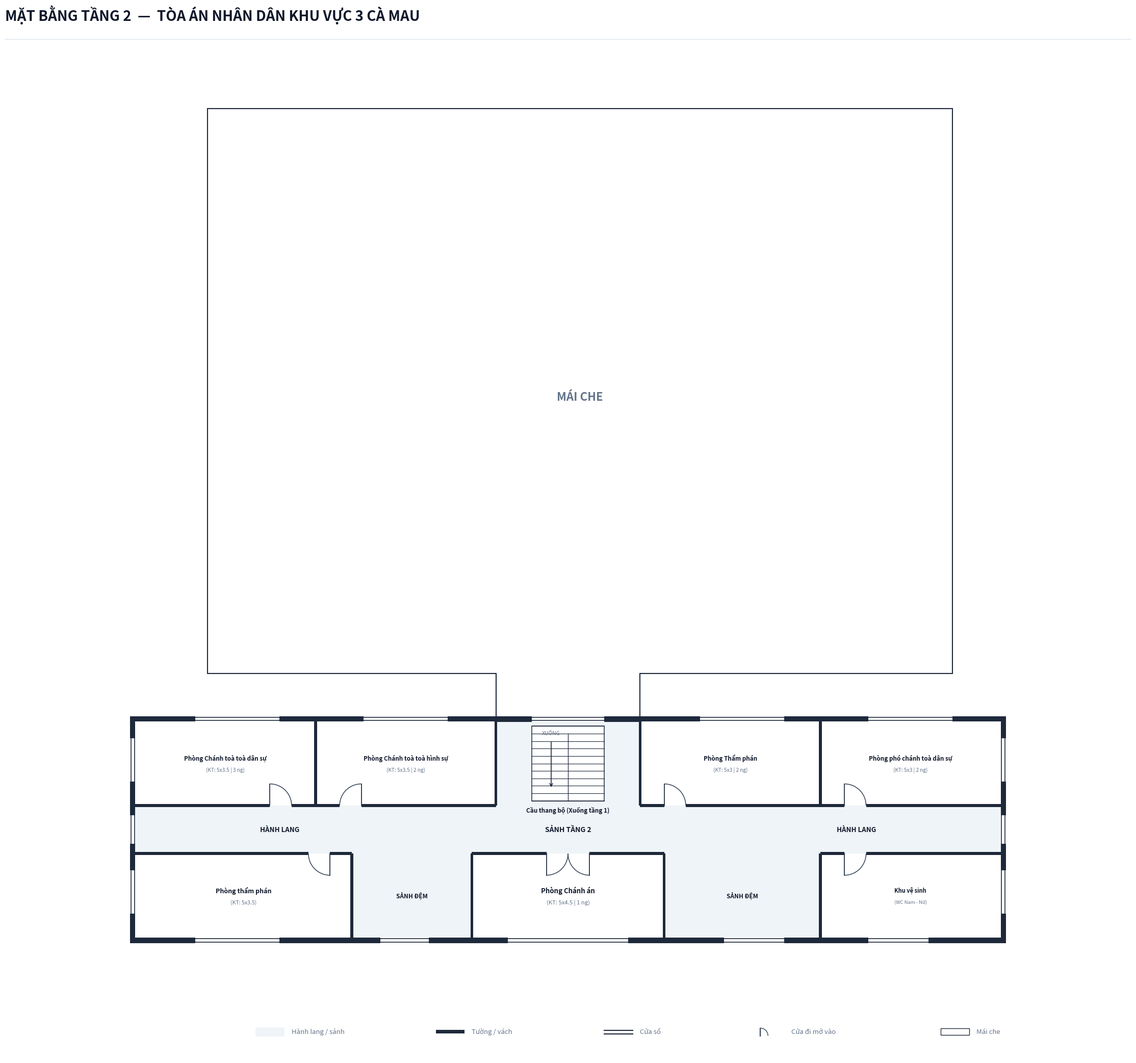

The script that saved this image:
import os
from typing import TypedDict, Tuple, List, Optional
import matplotlib.pyplot as plt
import matplotlib.patches as patches

class RoomDict(TypedDict):
    id: str
    name: str
    sub: str
    x: float
    y: float
    w: float
    h: float
    text_center: Tuple[float, float]
    font_size: float

def create_floorplan_tang2(output_dir: str):
    os.makedirs(output_dir, exist_ok=True)
    out_img_path = os.path.join(output_dir, 'mat_bang_tang_2.png')

    # ---------------------------------------------------------
    # 1. SETUP CANVAS & CANVAS STYLING
    # ---------------------------------------------------------
    fig = plt.figure(figsize=(24, 22), dpi=300)
    ax = fig.add_axes([0.03, 0.04, 0.94, 0.90])
    ax.set_aspect('equal')
    ax.axis('off')
    fig.patch.set_facecolor('#ffffff')

    # Color Palette according to Architectural Spec
    COLOR_WALL = '#1e293b'          # Dark slate structural wall & partitions
    COLOR_FILL_CORRIDOR = '#eef4f7'  # Soft pastel grey-cyan fill for corridor/lobby
    COLOR_ROOM_FILL = '#ffffff'     # Pure white for room interior
    COLOR_DOOR_SWING = '#334155'    # Dark slate door panel and arc
    COLOR_TEXT_MAIN = '#0f172a'     # Deep navy text
    COLOR_TEXT_MUTED = '#64748b'    # Muted grey text

    WALL_THICKNESS = 0.22           # 220mm exterior wall
    PART_THICKNESS = 0.12           # 120mm interior wall
    W = WALL_THICKNESS
    P = PART_THICKNESS

    # ---------------------------------------------------------
    # 2. HEADER & LEGEND
    # ---------------------------------------------------------
    fig.text(0.04, 0.965, 'MẶT BẰNG TẦNG 2  —  TÒA ÁN NHÂN DÂN KHU VỰC 3 CÀ MAU', 
             color='#0f172a', fontsize=20, fontweight='bold', family='sans-serif')
    
    header_line = plt.Line2D([0.04, 0.96], [0.948, 0.948], transform=fig.transFigure, color='#e2e8f0', linewidth=1.2)
    fig.lines.append(header_line)

    # Legend Box at Bottom Center
    lg_x, lg_y = 5.0, -8.6
    # Legend Item 1: Corridor fill
    ax.add_patch(patches.Rectangle((lg_x, lg_y), 1.2, 0.38, facecolor=COLOR_FILL_CORRIDOR, edgecolor='none', zorder=1))
    ax.text(lg_x + 1.5, lg_y + 0.06, 'Hành lang / sảnh', color=COLOR_TEXT_MUTED, fontsize=9.5, va='bottom')

    # Legend Item 2: Wall
    ax.add_patch(patches.Rectangle((lg_x + 7.5, lg_y + 0.11), 1.2, 0.16, facecolor=COLOR_WALL, edgecolor='none', zorder=1))
    ax.text(lg_x + 9.0, lg_y + 0.06, 'Tường / vách', color=COLOR_TEXT_MUTED, fontsize=9.5, va='bottom')

    # Legend Item 3: Window
    ax.plot([lg_x + 14.5, lg_x + 15.7], [lg_y + 0.24, lg_y + 0.24], color=COLOR_WALL, linewidth=1.5, zorder=1)
    ax.plot([lg_x + 14.5, lg_x + 15.7], [lg_y + 0.09, lg_y + 0.09], color=COLOR_WALL, linewidth=1.5, zorder=1)
    ax.text(lg_x + 16.0, lg_y + 0.06, 'Cửa sổ', color=COLOR_TEXT_MUTED, fontsize=9.5, va='bottom')

    # Legend Item 4: Door
    ax.plot([lg_x + 21.0, lg_x + 21.0], [lg_y + 0.02, lg_y + 0.34], color=COLOR_DOOR_SWING, linewidth=1.5, zorder=1)
    arc_lg = patches.Arc((lg_x + 21.0, lg_y + 0.02), 0.64, 0.64, angle=0, theta1=0, theta2=90, color=COLOR_DOOR_SWING, linewidth=1.0)
    ax.add_patch(arc_lg)
    ax.text(lg_x + 22.3, lg_y + 0.06, 'Cửa đi mở vào', color=COLOR_TEXT_MUTED, fontsize=9.5, va='bottom')

    # Legend Item 5: Roof (Mái che)
    ax.add_patch(patches.Rectangle((lg_x + 28.5, lg_y + 0.06), 1.2, 0.28, facecolor='#ffffff', edgecolor=COLOR_WALL, linewidth=1.0, zorder=1))
    ax.text(lg_x + 30.0, lg_y + 0.06, 'Mái che', color=COLOR_TEXT_MUTED, fontsize=9.5, va='bottom')

    # ---------------------------------------------------------
    # 3. CORRIDOR & LOBBY BACKGROUND FILL (PASTEL BLUE-GREY)
    # ---------------------------------------------------------
    # Main horizontal corridor of Tòa 1 (X: 0.0 to 36.0, Y: -1.0 to 1.0)
    ax.add_patch(patches.Rectangle((0.0, -1.0), 36.0, 2.0, facecolor=COLOR_FILL_CORRIDOR, edgecolor='none', zorder=1))

    # Central Staircase Lobby (X: 15.0 to 21.0, Y: 1.0 to 4.5)
    ax.add_patch(patches.Rectangle((15.0, 1.0), 6.0, 3.5, facecolor=COLOR_FILL_CORRIDOR, edgecolor='none', zorder=1))

    # South transition lobbies flanking Chief Judge room
    ax.add_patch(patches.Rectangle((9.0, -4.5), 5.0, 3.5, facecolor=COLOR_FILL_CORRIDOR, edgecolor='none', zorder=1))
    ax.add_patch(patches.Rectangle((22.0, -4.5), 6.5, 3.5, facecolor=COLOR_FILL_CORRIDOR, edgecolor='none', zorder=1))

    # ---------------------------------------------------------
    # 4. ROOF AREA (MÁI CHE TÒA 2 - KHỐI 1 TẦNG PHÍA SAU)
    # ---------------------------------------------------------
    # Poly shape of Tòa 2 roof footprint (X: 3.0 to 34.0, Y: 4.5 to 30.0)
    # Neck: X: 15.0 to 21.0, Y: 4.5 to 6.5
    # Main rear body: X: 3.0 to 34.0, Y: 6.5 to 30.0
    roof_poly_coords = [
        (15.0, 4.5),
        (15.0, 6.5),
        (3.0, 6.5),
        (3.0, 30.0),
        (34.0, 30.0),
        (34.0, 6.5),
        (21.0, 6.5),
        (21.0, 4.5),
    ]
    roof_patch = patches.Polygon(roof_poly_coords, closed=True, facecolor='#ffffff', edgecolor=COLOR_WALL, linewidth=1.5, zorder=2)
    ax.add_patch(roof_patch)

    # Big MÁI CHE text label in center of roof
    ax.text(18.5, 18.0, 'MÁI CHE', color=COLOR_TEXT_MUTED, fontsize=16.0, fontweight='bold', ha='center', va='center', zorder=5)

    # ---------------------------------------------------------
    # 5. ROOM DEFINITIONS (TÒA 1: 6 PHÒNG TẦNG 2 CHUẨN PROMPT)
    # ---------------------------------------------------------
    rooms: List[RoomDict] = [
        # --- Dãy phía Bắc Tòa 1 (Y: 1.0 to 4.5m) ---
        {
            'id': 'T1_201', 'name': 'Phòng Chánh toà toà dân sự', 'sub': '(KT: 5x3.5 | 3 ng)',
            'x': 0.0, 'y': 1.0, 'w': 7.5, 'h': 3.5,
            'text_center': (3.75, 2.75),
            'font_size': 8.5
        },
        {
            'id': 'T1_202', 'name': 'Phòng Chánh toà toà hình sự', 'sub': '(KT: 5x3.5 | 2 ng)',
            'x': 7.5, 'y': 1.0, 'w': 7.5, 'h': 3.5,
            'text_center': (11.25, 2.75),
            'font_size': 8.5
        },
        {
            'id': 'T1_203', 'name': 'Phòng Thẩm phán', 'sub': '(KT: 5x3 | 2 ng)',
            'x': 21.0, 'y': 1.0, 'w': 7.5, 'h': 3.5,
            'text_center': (24.75, 2.75),
            'font_size': 8.5
        },
        {
            'id': 'T1_204', 'name': 'Phòng phó chánh toà dân sự', 'sub': '(KT: 5x3 | 2 ng)',
            'x': 28.5, 'y': 1.0, 'w': 7.5, 'h': 3.5,
            'text_center': (32.25, 2.75),
            'font_size': 8.5
        },

        # --- Dãy phía Nam Tòa 1 (Y: -4.5 to -1.0m) ---
        {
            'id': 'T1_205', 'name': 'Phòng thẩm phán', 'sub': '(KT: 5x3.5)',
            'x': 0.0, 'y': -4.5, 'w': 9.0, 'h': 3.5,
            'text_center': (4.5, -2.75),
            'font_size': 9.0
        },
        {
            'id': 'T1_206', 'name': 'Phòng Chánh án', 'sub': '(KT: 5x4.5 | 1 ng)',
            'x': 14.0, 'y': -4.5, 'w': 8.0, 'h': 3.5,
            'text_center': (18.0, -2.75),
            'font_size': 9.5
        },
        {
            'id': 'T1_207', 'name': 'Khu vệ sinh', 'sub': '(WC Nam - Nữ)',
            'x': 28.5, 'y': -4.5, 'w': 7.5, 'h': 3.5,
            'text_center': (32.25, -2.75),
            'font_size': 8.0
        },
    ]

    # Draw pure white room interior fills
    for r in rooms:
        rect = patches.Rectangle((r['x'], r['y']), r['w'], r['h'], facecolor=COLOR_ROOM_FILL, edgecolor='none', zorder=2)
        ax.add_patch(rect)

    # ---------------------------------------------------------
    # 6. STAIRCASE (TẦNG 2: NỀN TRẮNG, HƯỚNG ĐI XUỐNG TẦNG 1)
    # ---------------------------------------------------------
    stair_x, stair_y, stair_w, stair_h = 16.5, 1.2, 3.0, 3.1
    stair_bg = patches.Rectangle((stair_x, stair_y), stair_w, stair_h, facecolor='#ffffff', edgecolor=COLOR_WALL, linewidth=1.1, zorder=3)
    ax.add_patch(stair_bg)

    num_treads = 10
    for i in range(num_treads + 1):
        sy = stair_y + i * (stair_h / num_treads)
        ax.plot([stair_x, stair_x + stair_w], [sy, sy], color=COLOR_WALL, linewidth=0.8, zorder=4)

    mid_x = stair_x + stair_w / 2.0
    top_step_y = stair_y + (num_treads - 1) * (stair_h / num_treads)
    ax.plot([mid_x, mid_x], [stair_y, top_step_y], color=COLOR_WALL, linewidth=0.9, zorder=4)
    # Down arrow on staircase
    ax.annotate('', xy=(mid_x - 0.7, stair_y + 0.5), xytext=(mid_x - 0.7, stair_y + 2.5),
                arrowprops=dict(arrowstyle="->", color=COLOR_WALL, lw=1.2), zorder=6)
    ax.text(mid_x - 0.7, stair_y + 2.7, 'XUỐNG', color=COLOR_TEXT_MUTED, fontsize=7.5, ha='center', va='bottom', zorder=6)

    ax.text(stair_x + stair_w / 2.0, stair_y - 0.25, 'Cầu thang bộ (Xuống tầng 1)', 
            color=COLOR_TEXT_MAIN, fontsize=8.5, fontweight='bold', ha='center', va='top', zorder=5)

    # Corridor labels
    ax.text(6.0, 0.0, 'HÀNH LANG', color=COLOR_TEXT_MAIN, fontsize=9.5, fontweight='bold', ha='center', va='center', zorder=5)
    ax.text(30.0, 0.0, 'HÀNH LANG', color=COLOR_TEXT_MAIN, fontsize=9.5, fontweight='bold', ha='center', va='center', zorder=5)
    ax.text(18.0, 0.0, 'SẢNH TẦNG 2', color=COLOR_TEXT_MAIN, fontsize=10.0, fontweight='bold', ha='center', va='center', zorder=5)
    ax.text(11.5, -2.75, 'SẢNH ĐỆM', color=COLOR_TEXT_MAIN, fontsize=8.5, fontweight='bold', ha='center', va='center', zorder=5)
    ax.text(25.25, -2.75, 'SẢNH ĐỆM', color=COLOR_TEXT_MAIN, fontsize=8.5, fontweight='bold', ha='center', va='center', zorder=5)

    # ---------------------------------------------------------
    # 7. DRAW SOLID STRUCTURAL WALLS
    # ---------------------------------------------------------
    def draw_wall(x, y, w, h):
        rect = patches.Rectangle((x, y), w, h, facecolor=COLOR_WALL, edgecolor='none', zorder=10)
        ax.add_patch(rect)

    # === TÒA 1 EXTERIOR WALLS (ENCLOSED HEADS ON LEVEL 2) ===
    # West outer wall (X = -W, Y: -4.5 to 4.5 enclosed)
    draw_wall(-W, -4.5 - W, W, 9.0 + 2*W)
    # East outer wall (X = 36.0, Y: -4.5 to 4.5 enclosed)
    draw_wall(36.0, -4.5 - W, W, 9.0 + 2*W)

    # North exterior wall of Tòa 1 (Solid along entire 36m, separating from roof)
    draw_wall(-W, 4.5, 36.0 + 2*W, W)

    # South exterior wall of Tòa 1
    draw_wall(-W, -4.5 - W, 36.0 + 2*W, W)

    # === TÒA 1 CORRIDOR WALLS (Y = 1.0 & Y = -1.0) ===
    # North Corridor Wall Y = 1.0 with door cutouts:
    # Gap 1: 5.6 to 6.5 (Room 201)
    # Gap 2: 8.5 to 9.4 (Room 202)
    # Open: 15.0 to 21.0 (Stair hall)
    # Gap 3: 22.0 to 22.9 (Room 203)
    # Gap 4: 29.5 to 30.4 (Room 204)
    draw_wall(0, 1.0 - P/2, 5.6, P)
    draw_wall(6.5, 1.0 - P/2, 2.0, P)
    draw_wall(9.4, 1.0 - P/2, 5.6, P)

    draw_wall(21.0, 1.0 - P/2, 1.0, P)
    draw_wall(22.9, 1.0 - P/2, 6.6, P)
    draw_wall(30.4, 1.0 - P/2, 5.6, P)

    # South Corridor Wall Y = -1.0 with door cutouts:
    # Gap 1: 7.2 to 8.1 (Room 205)
    # Open: 9.0 to 14.0 (South West lobby)
    # Gap 2: 17.1 to 18.9 (Room 206 - Phòng Chánh án double doors)
    # Open: 22.0 to 28.5 (South East lobby)
    # Gap 3: 29.5 to 30.4 (Room 207 - WC)
    draw_wall(0, -1.0 - P/2, 7.2, P)
    draw_wall(8.1, -1.0 - P/2, 0.9, P)

    draw_wall(14.0, -1.0 - P/2, 3.1, P)
    draw_wall(18.9, -1.0 - P/2, 3.1, P)

    draw_wall(28.5, -1.0 - P/2, 1.0, P)
    draw_wall(30.4, -1.0 - P/2, 5.6, P)

    # === VERTICAL INTERNAL PARTITIONS ===
    # North row vertical partitions
    draw_wall(7.5 - P/2, 1.0, P, 3.5)
    draw_wall(15.0 - P/2, 1.0, P, 3.5)
    draw_wall(21.0 - P/2, 1.0, P, 3.5)
    draw_wall(28.5 - P/2, 1.0, P, 3.5)

    # South row vertical partitions
    draw_wall(9.0 - P/2, -4.5, P, 3.5)
    draw_wall(14.0 - P/2, -4.5, P, 3.5)
    draw_wall(22.0 - P/2, -4.5, P, 3.5)
    draw_wall(28.5 - P/2, -4.5, P, 3.5)

    # ---------------------------------------------------------
    # 8. DRAW WINDOWS
    # ---------------------------------------------------------
    def draw_window(x, y, w, h, is_horizontal=True):
        if is_horizontal:
            ax.add_patch(patches.Rectangle((x, y - 0.02), w, h + 0.04, facecolor='#ffffff', edgecolor='none', zorder=11))
            ax.plot([x, x + w], [y + 0.04, y + 0.04], color=COLOR_WALL, linewidth=1.2, zorder=12)
            ax.plot([x, x + w], [y + h - 0.04, y + h - 0.04], color=COLOR_WALL, linewidth=1.2, zorder=12)
        else:
            ax.add_patch(patches.Rectangle((x - 0.02, y), w + 0.04, h, facecolor='#ffffff', edgecolor='none', zorder=11))
            ax.plot([x + 0.04, x + 0.04], [y, y + h], color=COLOR_WALL, linewidth=1.2, zorder=12)
            ax.plot([x + w - 0.04, x + w - 0.04], [y, y + h], color=COLOR_WALL, linewidth=1.2, zorder=12)

    # South Exterior Windows (Y = -4.5 - W)
    draw_window(2.5, -4.5 - W, 3.5, W, is_horizontal=True)    # Room 205
    draw_window(10.2, -4.5 - W, 2.0, W, is_horizontal=True)   # South West lobby
    draw_window(15.5, -4.5 - W, 5.0, W, is_horizontal=True)   # Room 206 (Chánh án)
    draw_window(24.5, -4.5 - W, 2.5, W, is_horizontal=True)   # South East lobby
    draw_window(30.5, -4.5 - W, 2.5, W, is_horizontal=True)   # Room 207 (WC)

    # North Exterior Windows looking out to Mái che (Y = 4.5)
    draw_window(2.5, 4.5, 3.5, W, is_horizontal=True)         # Room 201
    draw_window(9.5, 4.5, 3.5, W, is_horizontal=True)         # Room 202
    draw_window(16.5, 4.5, 3.0, W, is_horizontal=True)        # Stair hall overlooking roof
    draw_window(23.5, 4.5, 3.5, W, is_horizontal=True)        # Room 203
    draw_window(30.5, 4.5, 3.5, W, is_horizontal=True)        # Room 204

    # Enclosed West & East Ends Corridor Windows (Level 2 Feature)
    draw_window(-W, -0.6, W, 1.2, is_horizontal=False)        # West corridor end window
    draw_window(-W, 2.0, W, 1.8, is_horizontal=False)         # West Room 201 window
    draw_window(-W, -3.5, W, 1.8, is_horizontal=False)        # West Room 205 window

    draw_window(36.0, -0.6, W, 1.2, is_horizontal=False)      # East corridor end window
    draw_window(36.0, 2.0, W, 1.8, is_horizontal=False)       # East Room 204 window
    draw_window(36.0, -3.5, W, 1.8, is_horizontal=False)      # East Room 207 window

    # ---------------------------------------------------------
    # 9. DRAW DOORS & SWINGS (PRECISE WALL GAPS)
    # ---------------------------------------------------------
    def draw_door_h(x1, x2, y, into='north', hinge='left'):
        size = x2 - x1
        if into == 'north':
            if hinge == 'left':
                ax.plot([x1, x1], [y, y + size], color=COLOR_DOOR_SWING, linewidth=1.4, zorder=15)
                arc = patches.Arc((x1, y), size*2, size*2, angle=0, theta1=0, theta2=90,
                                  color=COLOR_DOOR_SWING, linestyle='-', linewidth=1.1, zorder=14)
                ax.add_patch(arc)
            else: # hinge == 'right'
                ax.plot([x2, x2], [y, y + size], color=COLOR_DOOR_SWING, linewidth=1.4, zorder=15)
                arc = patches.Arc((x2, y), size*2, size*2, angle=0, theta1=90, theta2=180,
                                  color=COLOR_DOOR_SWING, linestyle='-', linewidth=1.1, zorder=14)
                ax.add_patch(arc)
        elif into == 'south':
            if hinge == 'left':
                ax.plot([x1, x1], [y, y - size], color=COLOR_DOOR_SWING, linewidth=1.4, zorder=15)
                arc = patches.Arc((x1, y), size*2, size*2, angle=0, theta1=270, theta2=360,
                                  color=COLOR_DOOR_SWING, linestyle='-', linewidth=1.1, zorder=14)
                ax.add_patch(arc)
            else: # hinge == 'right'
                ax.plot([x2, x2], [y, y - size], color=COLOR_DOOR_SWING, linewidth=1.4, zorder=15)
                arc = patches.Arc((x2, y), size*2, size*2, angle=0, theta1=180, theta2=270,
                                  color=COLOR_DOOR_SWING, linestyle='-', linewidth=1.1, zorder=14)
                ax.add_patch(arc)

    # North Corridor Wall Y = 1.0 (Into North rooms)
    draw_door_h(5.6, 6.5, 1.0, into='north', hinge='left')    # Room 201
    draw_door_h(8.5, 9.4, 1.0, into='north', hinge='right')   # Room 202
    draw_door_h(22.0, 22.9, 1.0, into='north', hinge='left')  # Room 203
    draw_door_h(29.5, 30.4, 1.0, into='north', hinge='left')  # Room 204

    # South Corridor Wall Y = -1.0 (Into South rooms)
    draw_door_h(7.2, 8.1, -1.0, into='south', hinge='right')  # Room 205
    # Room 206: Double doors for Chief Judge
    draw_door_h(17.1, 18.0, -1.0, into='south', hinge='left')
    draw_door_h(18.0, 18.9, -1.0, into='south', hinge='right')
    draw_door_h(29.5, 30.4, -1.0, into='south', hinge='left') # Room 207 (WC)

    # ---------------------------------------------------------
    # 10. ROOM LABELS & METADATA
    # ---------------------------------------------------------
    for r in rooms:
        cx, cy = r['text_center']
        font_sz = r.get('font_size', 8.5)
        # Main room name (bold)
        ax.text(cx, cy + 0.22, r['name'], color=COLOR_TEXT_MAIN, fontsize=font_sz, fontweight='bold', ha='center', va='center', zorder=15)
        # Secondary info
        if r['sub']:
            ax.text(cx, cy - 0.28, r['sub'], color=COLOR_TEXT_MUTED, fontsize=font_sz * 0.85, ha='center', va='center', zorder=15)

    # ---------------------------------------------------------
    # 11. AXIS LIMITS & EXPORT
    # ---------------------------------------------------------
    ax.set_xlim(-3.0, 39.0)
    ax.set_ylim(-9.5, 32.5)

    plt.savefig(out_img_path, dpi=300, bbox_inches='tight', facecolor=fig.get_facecolor(), edgecolor='none')
    plt.close()
    print(f"Bản vẽ đã được xuất thành công tại: {out_img_path}")

if __name__ == '__main__':
    target_dir = r"c:\Users\Tam\Desktop\BanVeThietKe\CaMau\CaMau3\Tang2"
    create_floorplan_tang2(target_dir)
